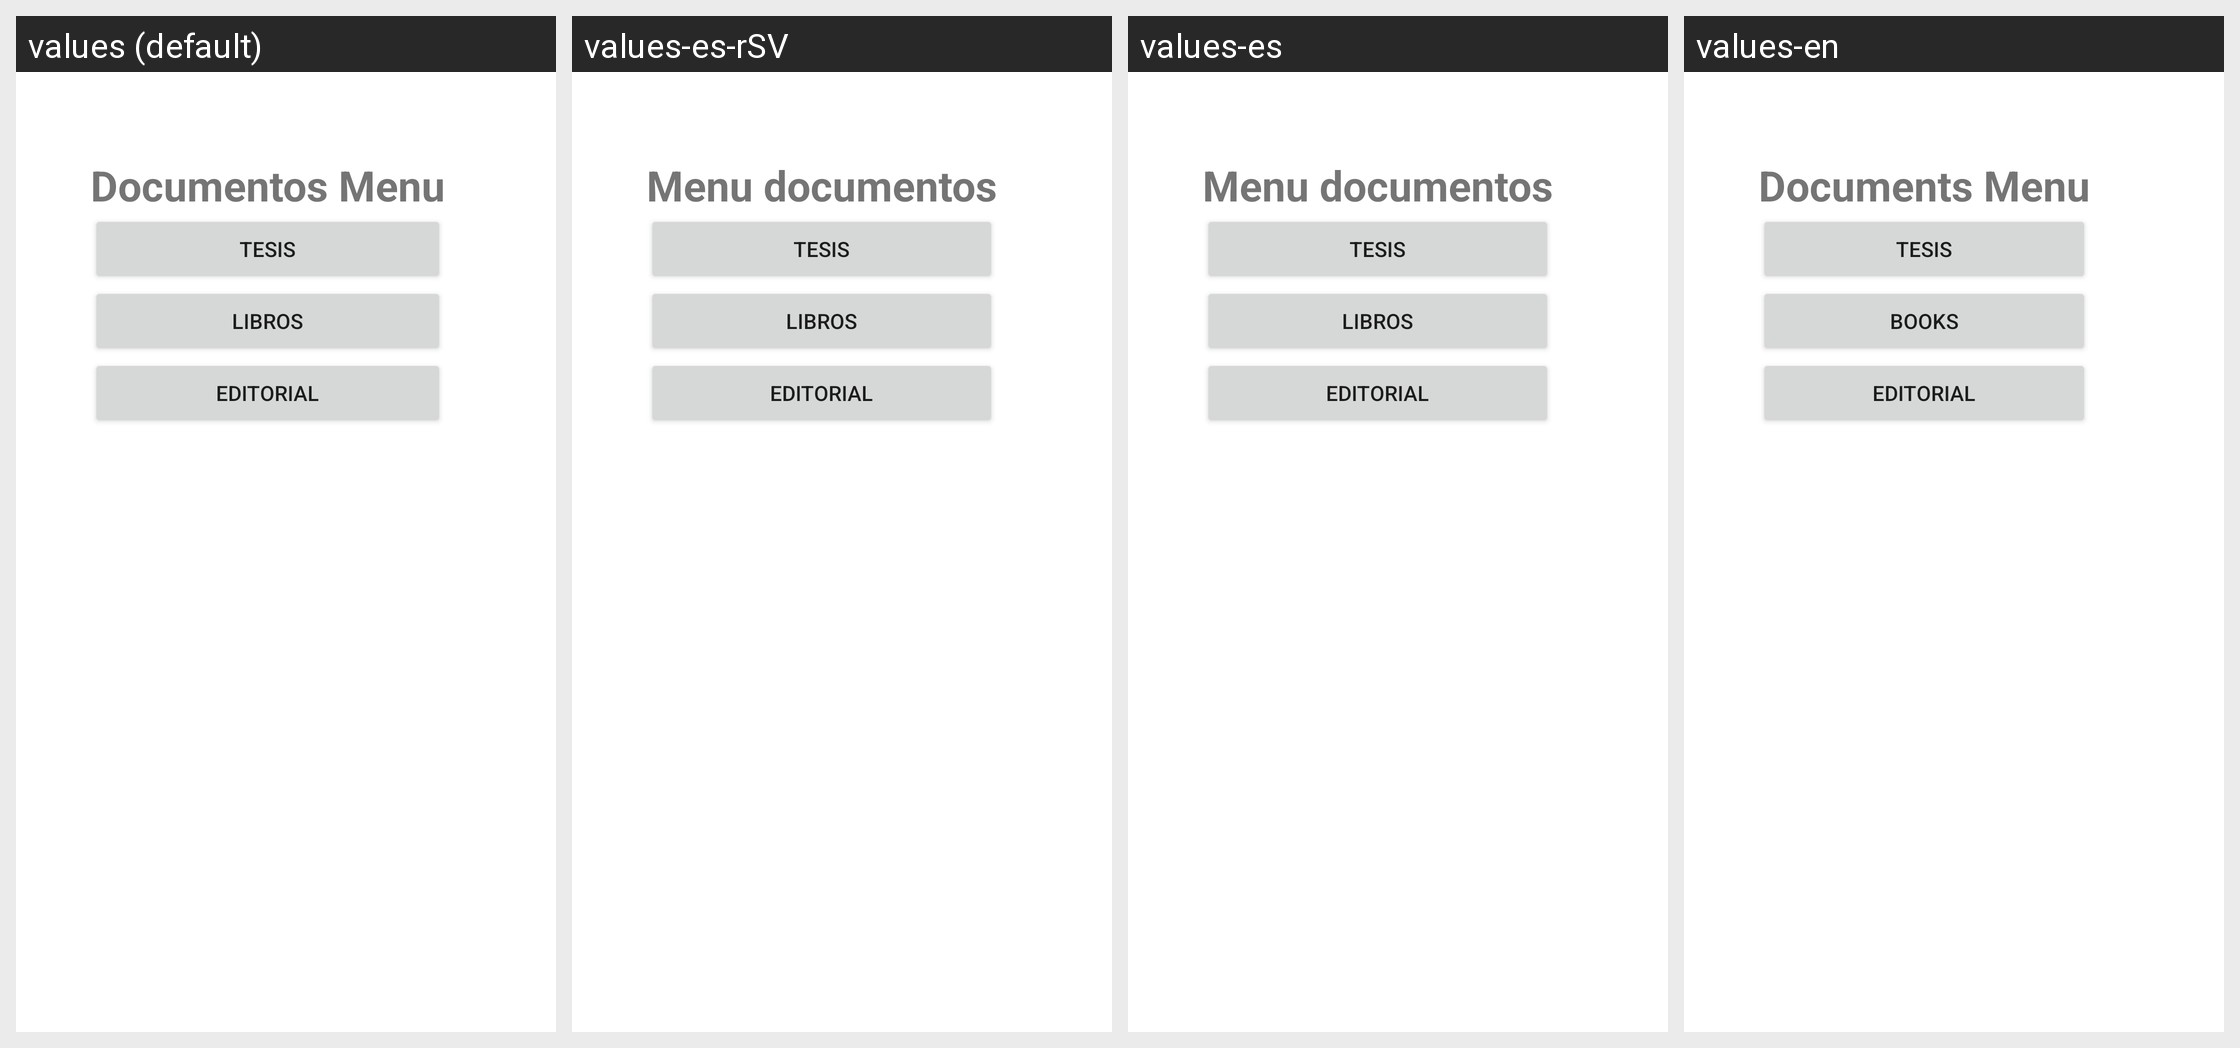

Strings drawn on this Android screen and how each of the app's shown locales translates them:
Android screen res/layout/activity_menu_principal_documentos.xml rendered under 4 locales, left to right: values (default), values-es-rSV, values-es, values-en. Device: Nexus 5 (rendered at 1080×1920; each locale shown at half size, 540×960, under a caption strip naming it); theme Theme.Pdm115proyecto1.
Strings drawn on this screen, with the default value and each locale's value (text and hints the layout hard-codes, and strings that could not be matched under every locale, appear in the picture but are not listed):

menud
  values: Documentos Menu
  values-es-rSV: Menu documentos
  values-es: Menu documentos
  values-en: Documents Menu

libros
  values: Libros
  values-es-rSV: Libros
  values-es: Libros
  values-en: Books

editorial
  values: Editorial
  values-es-rSV: Editorial
  values-es: Editorial
  values-en: Editorial
